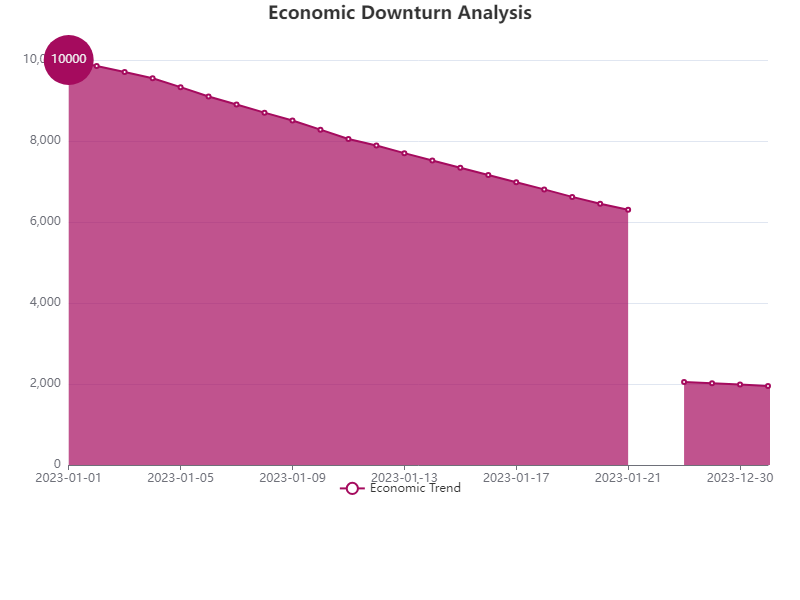

The file beside this chart, header and first rows:
Date, Value
2023-01-01, 10000
2023-01-02, 9850
2023-01-03, 9705
2023-01-04, 9550
2023-01-05, 9330
2023-01-06, 9100
2023-01-07, 8900
2023-01-08, 8700
2023-01-09, 8505
2023-01-10, 8280
2023-01-11, 8050
2023-01-12, 7890
2023-01-13, 7700
2023-01-14, 7520
2023-01-15, 7340
2023-01-16, 7160
2023-01-17, 6980
2023-01-18, 6805
2023-01-19, 6620
2023-01-20, 6450
2023-01-21, 6300
...
2023-12-27, 2050
2023-12-28, 2020
2023-12-29, 1985
2023-12-30, 1950
2023-12-31, 1930
